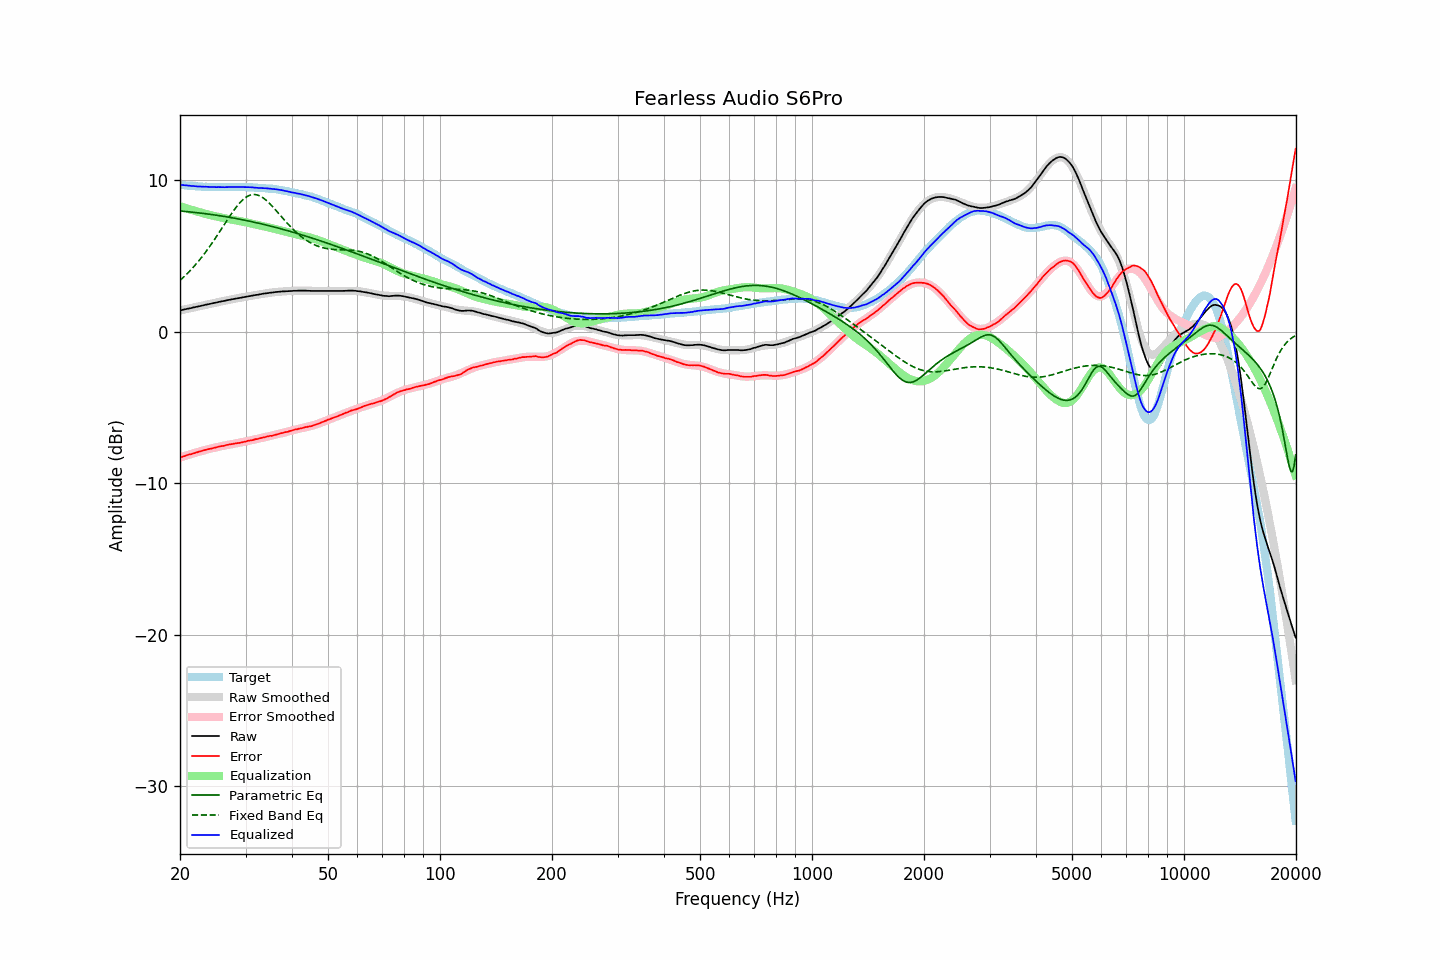

The file beside this chart, header and first rows:
frequency, raw, error, smoothed, error_smoothed, equalization, parametric_eq, fixed_band_eq, equalized_raw, equalized_smoothed, target
20.00, 1.41, -8.30, 1.41, -8.30, 8.30, 7.98, 3.40, 9.71, 9.71, 9.71
20.20, 1.43, -8.27, 1.44, -8.26, 8.26, 7.97, 3.49, 9.70, 9.70, 9.70
20.40, 1.46, -8.23, 1.46, -8.23, 8.23, 7.96, 3.59, 9.69, 9.69, 9.69
20.61, 1.48, -8.20, 1.48, -8.19, 8.19, 7.95, 3.69, 9.68, 9.68, 9.68
20.81, 1.51, -8.15, 1.51, -8.16, 8.16, 7.94, 3.79, 9.67, 9.67, 9.66
21.02, 1.53, -8.12, 1.53, -8.12, 8.12, 7.93, 3.90, 9.66, 9.66, 9.65
21.23, 1.55, -8.09, 1.55, -8.09, 8.09, 7.92, 4.01, 9.64, 9.65, 9.64
21.44, 1.57, -8.08, 1.58, -8.06, 8.06, 7.91, 4.12, 9.63, 9.64, 9.65
21.66, 1.60, -8.03, 1.60, -8.03, 8.03, 7.90, 4.24, 9.63, 9.63, 9.63
21.87, 1.62, -8.01, 1.62, -7.99, 7.99, 7.89, 4.35, 9.62, 9.62, 9.63
22.09, 1.64, -7.97, 1.65, -7.96, 7.96, 7.87, 4.48, 9.61, 9.61, 9.61
22.31, 1.66, -7.94, 1.67, -7.93, 7.93, 7.86, 4.60, 9.60, 9.60, 9.60
22.54, 1.69, -7.90, 1.69, -7.90, 7.90, 7.85, 4.73, 9.60, 9.60, 9.59
22.76, 1.71, -7.88, 1.72, -7.87, 7.87, 7.84, 4.86, 9.59, 9.59, 9.59
22.99, 1.74, -7.84, 1.74, -7.84, 7.84, 7.82, 4.99, 9.59, 9.59, 9.58
23.22, 1.76, -7.81, 1.76, -7.82, 7.82, 7.81, 5.13, 9.58, 9.58, 9.57
23.45, 1.79, -7.79, 1.79, -7.79, 7.79, 7.80, 5.27, 9.58, 9.57, 9.58
23.69, 1.81, -7.76, 1.81, -7.76, 7.76, 7.78, 5.42, 9.57, 9.57, 9.57
23.92, 1.83, -7.73, 1.83, -7.73, 7.73, 7.77, 5.56, 9.57, 9.57, 9.56
24.16, 1.85, -7.72, 1.86, -7.71, 7.71, 7.76, 5.71, 9.56, 9.56, 9.57
24.40, 1.88, -7.69, 1.88, -7.68, 7.68, 7.74, 5.87, 9.56, 9.56, 9.57
24.65, 1.90, -7.66, 1.90, -7.66, 7.66, 7.73, 6.02, 9.56, 9.56, 9.56
24.89, 1.92, -7.64, 1.93, -7.63, 7.63, 7.71, 6.18, 9.56, 9.56, 9.56
25.14, 1.94, -7.61, 1.95, -7.61, 7.61, 7.69, 6.34, 9.55, 9.56, 9.55
25.39, 1.97, -7.58, 1.97, -7.58, 7.58, 7.68, 6.50, 9.56, 9.55, 9.55
25.65, 1.99, -7.56, 1.99, -7.56, 7.56, 7.66, 6.67, 9.55, 9.55, 9.55
25.91, 2.01, -7.54, 2.01, -7.54, 7.54, 7.65, 6.83, 9.55, 9.55, 9.55
26.16, 2.03, -7.53, 2.04, -7.51, 7.51, 7.63, 6.99, 9.55, 9.55, 9.56
26.43, 2.05, -7.50, 2.06, -7.49, 7.49, 7.61, 7.16, 9.55, 9.55, 9.55
26.69, 2.08, -7.47, 2.08, -7.47, 7.47, 7.59, 7.32, 9.56, 9.55, 9.55
26.96, 2.10, -7.45, 2.10, -7.45, 7.45, 7.58, 7.48, 9.55, 9.55, 9.55
27.23, 2.12, -7.43, 2.12, -7.43, 7.43, 7.56, 7.64, 9.56, 9.55, 9.55
27.50, 2.14, -7.41, 2.14, -7.41, 7.41, 7.54, 7.80, 9.56, 9.56, 9.55
27.77, 2.16, -7.40, 2.16, -7.39, 7.39, 7.52, 7.95, 9.56, 9.56, 9.56
28.05, 2.18, -7.37, 2.18, -7.37, 7.37, 7.50, 8.09, 9.56, 9.56, 9.55
28.33, 2.20, -7.36, 2.20, -7.35, 7.35, 7.48, 8.24, 9.56, 9.56, 9.56
28.62, 2.22, -7.34, 2.23, -7.34, 7.34, 7.46, 8.37, 9.56, 9.56, 9.56
28.90, 2.24, -7.33, 2.25, -7.31, 7.31, 7.44, 8.49, 9.56, 9.56, 9.57
29.19, 2.26, -7.31, 2.27, -7.29, 7.29, 7.42, 8.61, 9.56, 9.56, 9.57
29.48, 2.28, -7.28, 2.28, -7.27, 7.27, 7.40, 8.71, 9.56, 9.56, 9.56
29.78, 2.30, -7.26, 2.30, -7.25, 7.25, 7.38, 8.80, 9.56, 9.56, 9.56
30.08, 2.32, -7.24, 2.32, -7.23, 7.23, 7.35, 8.88, 9.55, 9.55, 9.56
30.38, 2.34, -7.20, 2.34, -7.21, 7.21, 7.33, 8.95, 9.55, 9.55, 9.54
30.68, 2.36, -7.18, 2.36, -7.19, 7.19, 7.31, 9.00, 9.55, 9.55, 9.54
30.99, 2.38, -7.16, 2.38, -7.16, 7.16, 7.29, 9.04, 9.55, 9.54, 9.54
31.30, 2.39, -7.15, 2.40, -7.14, 7.14, 7.27, 9.06, 9.53, 9.54, 9.54
31.61, 2.41, -7.12, 2.42, -7.11, 7.11, 7.24, 9.07, 9.53, 9.53, 9.53
31.93, 2.43, -7.08, 2.43, -7.09, 7.09, 7.22, 9.06, 9.52, 9.52, 9.51
32.24, 2.44, -7.08, 2.45, -7.06, 7.06, 7.19, 9.04, 9.51, 9.51, 9.52
32.57, 2.46, -7.04, 2.47, -7.04, 7.04, 7.17, 9.00, 9.50, 9.51, 9.50
32.89, 2.48, -7.02, 2.49, -7.02, 7.02, 7.15, 8.95, 9.50, 9.50, 9.50
33.22, 2.50, -6.99, 2.50, -6.99, 6.99, 7.12, 8.89, 9.50, 9.49, 9.49
33.55, 2.52, -6.97, 2.52, -6.97, 6.97, 7.10, 8.82, 9.49, 9.49, 9.49
33.89, 2.53, -6.95, 2.53, -6.95, 6.95, 7.07, 8.74, 9.48, 9.48, 9.48
34.23, 2.55, -6.91, 2.55, -6.92, 6.92, 7.04, 8.65, 9.47, 9.47, 9.46
34.57, 2.56, -6.90, 2.57, -6.90, 6.90, 7.02, 8.55, 9.46, 9.46, 9.46
34.92, 2.58, -6.86, 2.58, -6.87, 6.87, 6.99, 8.45, 9.45, 9.45, 9.44
35.27, 2.59, -6.87, 2.60, -6.85, 6.85, 6.96, 8.34, 9.44, 9.44, 9.46
35.62, 2.60, -6.83, 2.61, -6.82, 6.82, 6.94, 8.22, 9.43, 9.43, 9.43
35.97, 2.62, -6.81, 2.62, -6.80, 6.80, 6.91, 8.10, 9.42, 9.42, 9.43
... 635 more rows
